Run: headless pygame with SDL's dummy video driver; simulated clock (each Clock.tick advances the game by its frame time, no real sleeping); random seed 0; keys injected as events and as key.get_pressed() state; no mouse input.
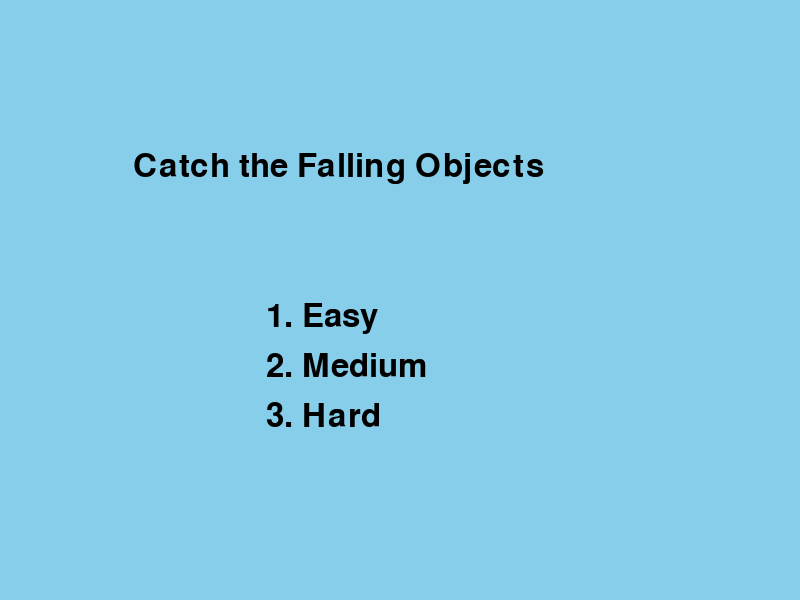
Frame 1 of 4 · flips 1–60 · no input
Frame 2 of 4 · flips 61–180 · tapped SPACE, RETURN · held RIGHT (→), D · screen unchanged from frame 1, image omitted
Frame 3 of 4 · flips 181–300 · held DOWN (↓), S · screen unchanged from frame 2, image omitted
Frame 4 of 4 · flips 301–420 · held LEFT (←), A, UP (↑), W · screen unchanged from frame 3, image omitted

The pygame program that drew these frames:

import pygame
import random
import sys

# Initialize Pygame
pygame.init()

# Screen dimensions
SCREEN_WIDTH = 800
SCREEN_HEIGHT = 600

# Colors
BLACK = (0, 0, 0)
WHITE = (255, 255, 255)
RED = (255, 0, 0)
GREEN = (0, 255, 0)
SKY_BLUE = (135, 206, 235)

# Screen setup
screen = pygame.display.set_mode((SCREEN_WIDTH, SCREEN_HEIGHT))
pygame.display.set_caption('Catch the Falling Objects')

# Function to draw avatar
def draw_avatar(surface, x, y):
    # Draw head
    pygame.draw.circle(surface, BLACK, (x + 50, y + 50), 30)
    # Draw body
    pygame.draw.rect(surface, BLACK, (x + 35, y + 80, 30, 50))
    # Draw arms
    pygame.draw.line(surface, BLACK, (x + 15, y + 100), (x + 85, y + 100), 5)
    # Draw legs
    pygame.draw.line(surface, BLACK, (x + 45, y + 130), (x + 30, y + 160), 5)
    pygame.draw.line(surface, BLACK, (x + 55, y + 130), (x + 70, y + 160), 5)

# Player properties
player_width = 100
player_height = 160
player_x = (SCREEN_WIDTH - player_width) // 2
player_y = SCREEN_HEIGHT - player_height - 10
player_speed = 10

# Falling object properties
object_width = 20
object_height = 20
object_x = random.randint(0, SCREEN_WIDTH - object_width)
object_y = 0

# Game variables
score = 0
missed = 0

# Font setup
font = pygame.font.Font(None, 36)

# Clock object to control the frame rate
clock = pygame.time.Clock()

# Difficulty levels
difficulty_levels = {
    'easy': 3,
    'medium': 5,
    'hard': 8
}

# Function to show the main menu
def show_menu():
    screen.fill(SKY_BLUE)
    menu_font = pygame.font.Font(None, 48)
    title_text = menu_font.render('Catch the Falling Objects', True, BLACK)
    screen.blit(title_text, (SCREEN_WIDTH // 6, SCREEN_HEIGHT // 4))

    easy_text = menu_font.render('1. Easy', True, BLACK)
    medium_text = menu_font.render('2. Medium', True, BLACK)
    hard_text = menu_font.render('3. Hard', True, BLACK)

    screen.blit(easy_text, (SCREEN_WIDTH // 3, SCREEN_HEIGHT // 2))
    screen.blit(medium_text, (SCREEN_WIDTH // 3, SCREEN_HEIGHT // 2 + 50))
    screen.blit(hard_text, (SCREEN_WIDTH // 3, SCREEN_HEIGHT // 2 + 100))

    pygame.display.flip()

# Main menu loop
selected_difficulty = None
while selected_difficulty is None:
    show_menu()
    for event in pygame.event.get():
        if event.type == pygame.QUIT:
            pygame.quit()
            sys.exit()
        if event.type == pygame.KEYDOWN:
            if event.key == pygame.K_1:
                selected_difficulty = 'easy'
            elif event.key == pygame.K_2:
                selected_difficulty = 'medium'
            elif event.key == pygame.K_3:
                selected_difficulty = 'hard'

object_speed = difficulty_levels[selected_difficulty]

# Main game loop
running = True
while running:
    for event in pygame.event.get():
        if event.type == pygame.QUIT:
            running = False

    # Get keys pressed
    keys = pygame.key.get_pressed()

    # Move player left or right
    if keys[pygame.K_LEFT] and player_x > 0:
        player_x -= player_speed
    if keys[pygame.K_RIGHT] and player_x < SCREEN_WIDTH - player_width:
        player_x += player_speed

    # Move the falling object
    object_y += object_speed

    # Check for collision
    if (object_y + object_height >= player_y and
        player_x <= object_x <= player_x + player_width):
        score += 1
        object_x = random.randint(0, SCREEN_WIDTH - object_width)
        object_y = 0
        object_speed += 0.5  # Increase speed slightly after each catch

    # Check if the object falls off the screen
    if object_y > SCREEN_HEIGHT:
        missed += 1
        running = False

    # Clear the screen
    screen.fill(SKY_BLUE)

    # Draw the player
    draw_avatar(screen, player_x, player_y)

    # Draw the falling object
    pygame.draw.circle(screen, RED, (object_x, object_y), 10)

    # Draw the score
    score_text = font.render(f'Score: {score}', True, BLACK)
    screen.blit(score_text, (10, 10))

    # Update the display
    pygame.display.flip()

    # Cap the frame rate
    clock.tick(60)

# Game over screen
screen.fill(SKY_BLUE)
game_over_text = font.render(f'Game Over! Final Score: {score}', True, BLACK)
screen.blit(game_over_text, (SCREEN_WIDTH // 4, SCREEN_HEIGHT // 2))
pygame.display.flip()

# Wait for a few seconds before closing
pygame.time.wait(3000)

pygame.quit()
sys.exit()
